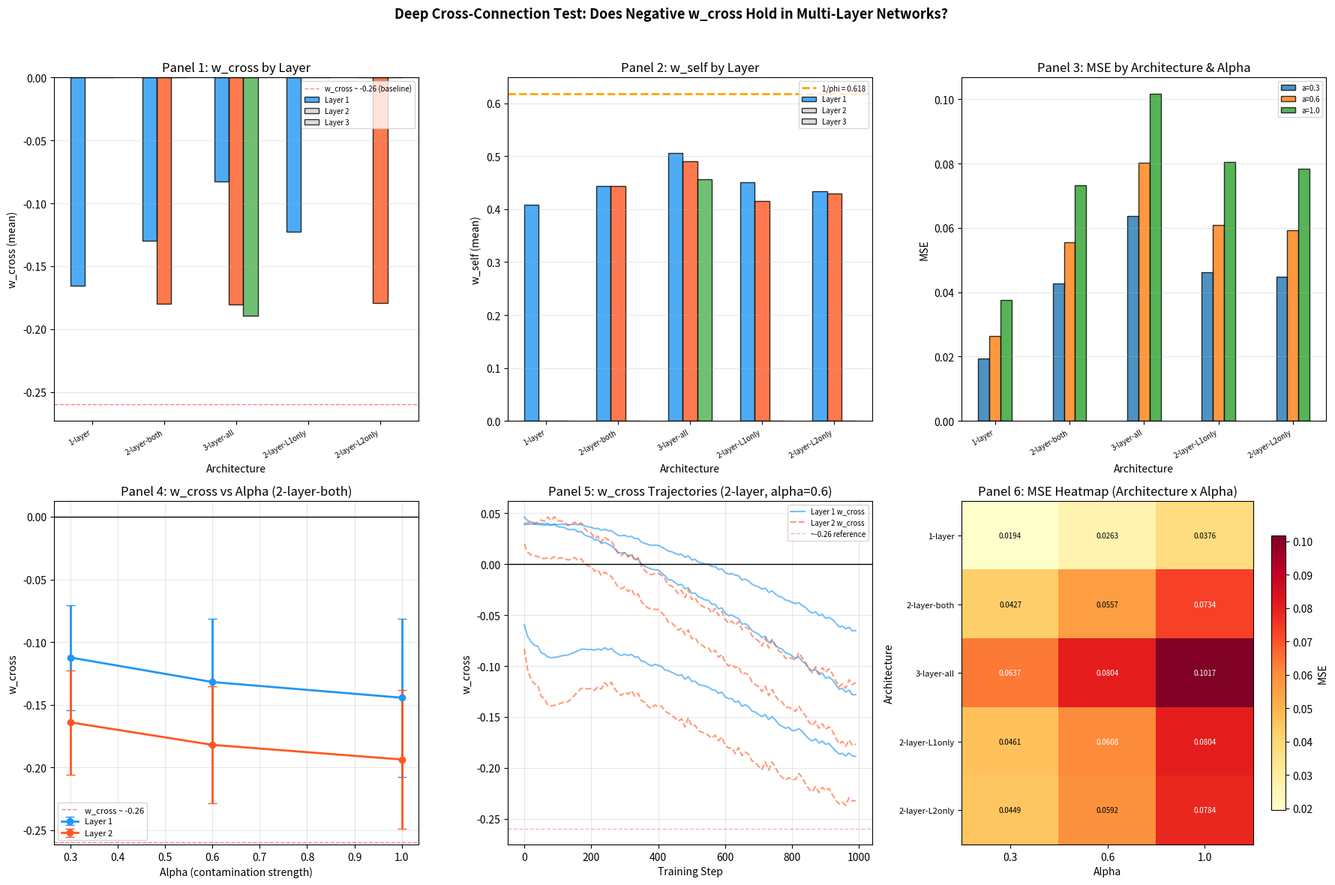

Here is the Python script that generated this plot: (Note: this script raises an exception after producing the figure.)
"""
Deep Cross-Connection Test
==========================
Tests whether the negative w_cross pattern holds in multi-layer networks.

Background:
  In single-layer binocular SRU experiments, cross-connection weights consistently
  converge to NEGATIVE values (w_cross ~ -0.26). This implements "parallax
  decontamination": units subtract each other's contamination.

  Question: does this pattern emerge in deeper (multi-layer) architectures too?

Architecture: Multi-Layer Cross-Connected Network
  Layer 1: N units, each with w_self_1 and w_cross_1 connections
           h_i_1 = tanh(input_i + w_self_1 * h_i_1(t-1) + w_cross_1 * mean(h_j_1(t-1) for j!=i))
  Layer 2: N units, each with w_self_2 and w_cross_2 connections
           h_i_2 = tanh(h_i_1 + w_self_2 * h_i_2(t-1) + w_cross_2 * mean(h_j_1 for j!=i))
  [Optional Layer 3 for depth=3]
  Output: mean of all units' final layer hidden states -> linear -> prediction

Test configurations:
  1. 1 layer (baseline, should reproduce w_cross ~ -0.26)
  2. 2 layers -- do both layers learn negative w_cross?
  3. 3 layers -- does the pattern persist with more depth?
  4. 2 layers, cross only at layer 1 -- does decontamination need to happen early?
  5. 2 layers, cross only at layer 2 -- or late?

Author: Claude (deep cross-connection test from Ouroboros framework)
"""

import sys
import io
import time
import os
import numpy as np

# Windows Unicode fix
if sys.platform == "win32":
    try:
        sys.stdout.reconfigure(encoding="utf-8", errors="replace")
    except (AttributeError, io.UnsupportedOperation):
        try:
            sys.stdout = io.TextIOWrapper(
                sys.stdout.buffer, encoding="utf-8", errors="replace", line_buffering=True
            )
        except Exception:
            pass
    try:
        sys.stderr.reconfigure(encoding="utf-8", errors="replace")
    except (AttributeError, io.UnsupportedOperation):
        try:
            sys.stderr = io.TextIOWrapper(
                sys.stderr.buffer, encoding="utf-8", errors="replace", line_buffering=True
            )
        except Exception:
            pass

# ==============================================================================
# Constants
# ==============================================================================
PHI = (1 + np.sqrt(5)) / 2       # Golden ratio ~1.618
INV_PHI = 1.0 / PHI              # ~0.618

N_UNITS = 4                       # Number of units (fixed)
T_RECUR = 3                       # Timesteps of recurrence per input (fixed)
N_TIMESTEPS = 1000                # Online learning steps
WARMUP = 200                      # Skip first steps for MSE eval
LR = 0.01
GRAD_CLIP = 5.0

ALPHA_VALUES = [0.3, 0.6, 1.0]
SEEDS = [42, 137, 256]

# Architecture configurations:
# Each config specifies number of layers and which layers have cross-connections
ARCH_CONFIGS = [
    {"name": "1-layer",        "n_layers": 1, "cross_layers": [True]},
    {"name": "2-layer-both",   "n_layers": 2, "cross_layers": [True, True]},
    {"name": "3-layer-all",    "n_layers": 3, "cross_layers": [True, True, True]},
    {"name": "2-layer-L1only", "n_layers": 2, "cross_layers": [True, False]},
    {"name": "2-layer-L2only", "n_layers": 2, "cross_layers": [False, True]},
]

TRAJ_RECORD_INTERVAL = 10  # Record weight trajectories every N steps


# ==============================================================================
# Utility functions
# ==============================================================================
def set_seed(seed):
    np.random.seed(seed)


def clip_grad(g, max_norm=GRAD_CLIP):
    """Clip gradient by value."""
    return np.clip(g, -max_norm, max_norm)


def generate_signal(n_steps):
    """Generate smooth signal as sum of 3 sinusoids with incommensurate frequencies."""
    t = np.arange(n_steps, dtype=float)
    s = (0.5 * np.sin(2 * np.pi * t / 50.0)
         + 0.3 * np.sin(2 * np.pi * t / 31.0 + 0.7)
         + 0.2 * np.sin(2 * np.pi * t / 17.0 + 1.3))
    return s


# ==============================================================================
# Multi-Layer Cross-Connected Network
# ==============================================================================
class DeepCrossNetwork:
    """
    Multi-layer cross-connected recurrent network.

    Each layer L has N units with:
      - w_self[L]: self-recurrent weight (scalar, shared across units in layer)
      - w_cross[L]: cross-connection weight (scalar, shared across units in layer)
      - Per-unit hidden state h[L][i]

    Forward pass for unit i at layer L:
      input_L = (obs_i if L==0, else h[L-1][i])
      pre_act = input_L + w_self[L] * h[L][i](t-1) + w_cross[L] * mean(h_j for j!=i)
      h[L][i] = tanh(pre_act)

    The cross-connections at layer L connect to the SAME layer's previous hidden
    states (lateral recurrent connections), not to the layer below.

    Output: mean(h[final_layer]) -> w_out -> prediction
    """

    def __init__(self, n_layers, cross_layers, N=N_UNITS, seed=42):
        """
        n_layers: number of layers
        cross_layers: list of bool, whether each layer has cross-connections
        N: number of units per layer
        """
        self.n_layers = n_layers
        self.cross_layers = cross_layers
        self.N = N

        rng = np.random.RandomState(seed)

        # Per-layer weights (shared across units within a layer)
        self.w_self = [rng.uniform(0.4, 0.8) for _ in range(n_layers)]
        self.w_cross = [rng.uniform(-0.1, 0.1) if cross_layers[L] else 0.0
                        for L in range(n_layers)]

        # Output layer: linear from mean of final hidden states
        self.w_out = rng.uniform(-0.5, 0.5)
        self.b_out = 0.0

        # Hidden states: one per layer, per unit
        # h[L] is shape (N,)
        self.h = [np.zeros(N) for _ in range(n_layers)]

        # Per-unit predictions (for contamination)
        self.pred = np.zeros(N)

        # Cache for backward pass
        self._cache = None

    def forward_step(self, signal_t, alpha):
        """
        One timestep forward pass through all layers.

        Each unit i observes: obs_i = signal_t + alpha * pred_i(t-1)
        Then processes through layers sequentially.

        Returns: combined prediction (mean of per-unit final layer outputs -> linear)
        """
        N = self.N

        # Each unit gets its own contaminated observation
        obs = np.array([signal_t + alpha * self.pred[i] for i in range(N)])

        # Save previous hidden states
        h_prev = [h.copy() for h in self.h]

        # Cache for backward: store inputs and outputs at each layer
        layer_inputs = []    # input to each layer (before activation)
        layer_pre_act = []   # pre-activation values
        layer_outputs = []   # post-activation (tanh) values

        current_input = obs.copy()

        for L in range(self.n_layers):
            layer_inputs.append(current_input.copy())

            # Compute pre-activation for each unit
            pre_act = np.zeros(N)
            for i in range(N):
                pre_act[i] = current_input[i] + self.w_self[L] * h_prev[L][i]

                if self.cross_layers[L] and N > 1:
                    # Mean of other units' PREVIOUS hidden states in this layer
                    cross_sum = 0.0
                    for j in range(N):
                        if j != i:
                            cross_sum += h_prev[L][j]
                    cross_mean = cross_sum / (N - 1)
                    pre_act[i] += self.w_cross[L] * cross_mean

            layer_pre_act.append(pre_act.copy())

            # Activation
            h_new = np.tanh(pre_act)
            layer_outputs.append(h_new.copy())
            self.h[L] = h_new.copy()

            # Next layer's input is this layer's output
            current_input = h_new.copy()

        # Output: mean of final layer hidden states -> linear
        final_h = self.h[-1]
        mean_h = np.mean(final_h)
        pred_combined = self.w_out * mean_h + self.b_out

        # Per-unit predictions (for contamination at next step)
        # Each unit's contribution to the prediction
        for i in range(N):
            self.pred[i] = self.w_out * final_h[i] + self.b_out

        # Save cache
        self._cache = {
            'obs': obs,
            'h_prev': h_prev,
            'layer_inputs': layer_inputs,
            'layer_pre_act': layer_pre_act,
            'layer_outputs': layer_outputs,
            'final_h': final_h,
            'mean_h': mean_h,
            'pred_combined': pred_combined,
        }

        return pred_combined

    def backward_step(self, target):
        """
        Backpropagation through the multi-layer network.

        Loss = (pred_combined - target)^2
        where pred_combined = w_out * mean(h_final) + b_out

        Returns: loss value
        """
        N = self.N
        cache = self._cache

        pred = cache['pred_combined']
        loss = (pred - target) ** 2

        # d_loss / d_pred
        d_pred = 2.0 * (pred - target)

        # d_pred / d_w_out, d_b_out
        d_w_out = d_pred * cache['mean_h']
        d_b_out = d_pred

        # d_pred / d_mean_h
        d_mean_h = d_pred * self.w_out

        # d_mean_h / d_h_final[i] = 1/N for each unit
        d_h_final = np.full(N, d_mean_h / N)

        # Backprop through layers (from last to first)
        d_h_current = d_h_final.copy()

        d_w_self_all = [0.0] * self.n_layers
        d_w_cross_all = [0.0] * self.n_layers

        for L in range(self.n_layers - 1, -1, -1):
            h_out = cache['layer_outputs'][L]
            h_prev_L = cache['h_prev'][L]
            inp_L = cache['layer_inputs'][L]

            # Through tanh: d_pre_act[i] = d_h[i] * (1 - h_out[i]^2)
            d_pre_act = d_h_current * (1.0 - h_out ** 2)

            # Gradient for w_self[L]: sum over units of d_pre_act[i] * h_prev[L][i]
            d_w_self_L = 0.0
            for i in range(N):
                d_w_self_L += d_pre_act[i] * h_prev_L[i]
            d_w_self_all[L] = d_w_self_L

            # Gradient for w_cross[L]: sum over units of d_pre_act[i] * mean(h_prev[L][j] for j!=i)
            if self.cross_layers[L] and N > 1:
                d_w_cross_L = 0.0
                for i in range(N):
                    cross_sum = 0.0
                    for j in range(N):
                        if j != i:
                            cross_sum += h_prev_L[j]
                    cross_mean = cross_sum / (N - 1)
                    d_w_cross_L += d_pre_act[i] * cross_mean
                d_w_cross_all[L] = d_w_cross_L

            # Gradient flowing to previous layer's output (= this layer's input)
            d_input_L = d_pre_act.copy()  # d_pre_act / d_input = 1

            # Pass gradient to previous layer
            if L > 0:
                d_h_current = d_input_L
            # (If L == 0, gradient flows to obs which we don't optimize)

        # Update weights
        self.w_out -= LR * float(clip_grad(np.array([d_w_out]))[0])
        self.b_out -= LR * float(clip_grad(np.array([d_b_out]))[0])

        for L in range(self.n_layers):
            self.w_self[L] -= LR * float(clip_grad(np.array([d_w_self_all[L]]))[0])
            if self.cross_layers[L]:
                self.w_cross[L] -= LR * float(clip_grad(np.array([d_w_cross_all[L]]))[0])

        return loss

    def reset_state(self):
        """Reset all hidden states and predictions."""
        for L in range(self.n_layers):
            self.h[L] = np.zeros(self.N)
        self.pred = np.zeros(self.N)


# ==============================================================================
# Run a single condition
# ==============================================================================
def run_single(arch_config, alpha, seed):
    """
    Run a single experiment condition.
    Returns dict with MSE, per-layer w_self, per-layer w_cross, and trajectories.
    """
    set_seed(seed)
    signal = generate_signal(N_TIMESTEPS)

    n_layers = arch_config['n_layers']
    cross_layers = arch_config['cross_layers']

    model = DeepCrossNetwork(n_layers=n_layers, cross_layers=cross_layers,
                             N=N_UNITS, seed=seed)

    errors = []
    w_cross_traj = {L: [] for L in range(n_layers)}  # per-layer trajectories
    w_self_traj = {L: [] for L in range(n_layers)}

    for t in range(N_TIMESTEPS):
        s_t = signal[t]

        # Forward
        pred = model.forward_step(s_t, alpha)

        # Error
        err = (pred - s_t) ** 2
        if t >= WARMUP:
            errors.append(err)

        # Backward (online SGD)
        model.backward_step(s_t)

        # Record trajectories
        if t % TRAJ_RECORD_INTERVAL == 0:
            for L in range(n_layers):
                w_self_traj[L].append(model.w_self[L])
                w_cross_traj[L].append(model.w_cross[L])

    mse = np.mean(errors) if errors else float('inf')

    result = {
        'arch': arch_config['name'],
        'n_layers': n_layers,
        'alpha': alpha,
        'seed': seed,
        'mse': float(mse),
        'w_self_final': [model.w_self[L] for L in range(n_layers)],
        'w_cross_final': [model.w_cross[L] for L in range(n_layers)],
        'w_self_traj': w_self_traj,
        'w_cross_traj': w_cross_traj,
        'cross_layers': cross_layers,
    }

    return result


# ==============================================================================
# Main sweep
# ==============================================================================
def run_all():
    """Run all architecture configs x alphas x seeds."""
    total = len(ARCH_CONFIGS) * len(ALPHA_VALUES) * len(SEEDS)
    print(f"\nRunning {total} experiments...")
    print(f"  Architectures: {[c['name'] for c in ARCH_CONFIGS]}")
    print(f"  Alphas: {ALPHA_VALUES}")
    print(f"  Seeds: {SEEDS}")
    print(f"  N={N_UNITS} units, T={T_RECUR} recurrence steps, {N_TIMESTEPS} online steps")

    results = {}  # (arch_name, alpha, seed) -> result
    count = 0

    for arch in ARCH_CONFIGS:
        t0 = time.time()
        print(f"  {arch['name']:>16} ...", end="", flush=True)
        for alpha in ALPHA_VALUES:
            for seed in SEEDS:
                r = run_single(arch, alpha, seed)
                results[(arch['name'], alpha, seed)] = r
                count += 1
        elapsed = time.time() - t0
        print(f" done ({elapsed:.1f}s)")

    print(f"  All {count} runs complete.")
    return results


# ==============================================================================
# Analysis
# ==============================================================================
def analyze_results(results):
    """Comprehensive analysis of w_cross patterns across architectures and layers."""
    print("\n" + "=" * 80)
    print("ANALYSIS: Negative w_cross in Deeper Architectures")
    print("=" * 80)

    # ---- Table 1: w_cross by layer for each architecture (averaged over alpha and seeds) ----
    print("\n" + "-" * 80)
    print("TABLE 1: w_cross final values by layer (averaged over alpha and seeds)")
    print("-" * 80)
    max_layers = max(c['n_layers'] for c in ARCH_CONFIGS)
    header = f"{'Architecture':>16}"
    for L in range(max_layers):
        header += f"  {'w_cross_L'+str(L+1):>12}"
    print(header)
    print("-" * (16 + 14 * max_layers))

    for arch in ARCH_CONFIGS:
        row = f"{arch['name']:>16}"
        for L in range(max_layers):
            if L < arch['n_layers']:
                vals = []
                for alpha in ALPHA_VALUES:
                    for seed in SEEDS:
                        r = results[(arch['name'], alpha, seed)]
                        vals.append(r['w_cross_final'][L])
                mean_val = np.mean(vals)
                std_val = np.std(vals)
                row += f"  {mean_val:>+7.4f}+/-{std_val:.3f}"
            else:
                row += f"  {'---':>12}"
        print(row)

    # ---- Table 2: w_self by layer for each architecture ----
    print("\n" + "-" * 80)
    print("TABLE 2: w_self final values by layer (averaged over alpha and seeds)")
    print("-" * 80)
    header = f"{'Architecture':>16}"
    for L in range(max_layers):
        header += f"  {'w_self_L'+str(L+1):>12}"
    print(header)
    print("-" * (16 + 14 * max_layers))

    for arch in ARCH_CONFIGS:
        row = f"{arch['name']:>16}"
        for L in range(max_layers):
            if L < arch['n_layers']:
                vals = []
                for alpha in ALPHA_VALUES:
                    for seed in SEEDS:
                        r = results[(arch['name'], alpha, seed)]
                        vals.append(r['w_self_final'][L])
                mean_val = np.mean(vals)
                std_val = np.std(vals)
                row += f"  {mean_val:>+7.4f}+/-{std_val:.3f}"
            else:
                row += f"  {'---':>12}"
        print(row)

    # ---- Table 3: MSE by architecture and alpha ----
    print("\n" + "-" * 80)
    print("TABLE 3: MSE by architecture and alpha")
    print("-" * 80)
    header = f"{'Architecture':>16}"
    for alpha in ALPHA_VALUES:
        header += f"  {'a='+format(alpha,'.1f'):>10}"
    header += f"  {'Mean':>10}"
    print(header)
    print("-" * (16 + 12 * (len(ALPHA_VALUES) + 1)))

    mse_by_arch_alpha = {}
    for arch in ARCH_CONFIGS:
        row = f"{arch['name']:>16}"
        all_mses = []
        for alpha in ALPHA_VALUES:
            mses = [results[(arch['name'], alpha, s)]['mse'] for s in SEEDS]
            mean_mse = np.mean(mses)
            mse_by_arch_alpha[(arch['name'], alpha)] = mean_mse
            all_mses.append(mean_mse)
            row += f"  {mean_mse:>10.6f}"
        row += f"  {np.mean(all_mses):>10.6f}"
        print(row)

    # ---- Table 4: w_cross by layer for 2-layer config, broken down by alpha ----
    print("\n" + "-" * 80)
    print("TABLE 4: w_cross vs alpha for 2-layer-both config (per layer)")
    print("-" * 80)
    print(f"{'Alpha':>8} {'w_cross_L1':>12} {'w_cross_L2':>12} {'w_self_L1':>12} {'w_self_L2':>12}")
    print("-" * 60)

    for alpha in ALPHA_VALUES:
        wc1_vals, wc2_vals, ws1_vals, ws2_vals = [], [], [], []
        for seed in SEEDS:
            r = results[("2-layer-both", alpha, seed)]
            wc1_vals.append(r['w_cross_final'][0])
            wc2_vals.append(r['w_cross_final'][1])
            ws1_vals.append(r['w_self_final'][0])
            ws2_vals.append(r['w_self_final'][1])
        print(f"{alpha:>8.1f} {np.mean(wc1_vals):>+12.6f} {np.mean(wc2_vals):>+12.6f} "
              f"{np.mean(ws1_vals):>+12.6f} {np.mean(ws2_vals):>+12.6f}")

    # ---- Key findings ----
    print("\n" + "=" * 80)
    print("KEY FINDINGS")
    print("=" * 80)

    # 1. Is w_cross negative at ALL layers?
    print("\n  1. IS w_cross NEGATIVE AT EACH LAYER?")
    print("  " + "-" * 60)
    for arch in ARCH_CONFIGS:
        for L in range(arch['n_layers']):
            if arch['cross_layers'][L]:
                vals = []
                for alpha in ALPHA_VALUES:
                    for seed in SEEDS:
                        r = results[(arch['name'], alpha, seed)]
                        vals.append(r['w_cross_final'][L])
                mean_val = np.mean(vals)
                is_neg = mean_val < 0
                print(f"    {arch['name']:>16} Layer {L+1}: w_cross = {mean_val:>+.6f} "
                      f"{'[NEGATIVE]' if is_neg else '[POSITIVE]'}")

    # 2. Does depth change the magnitude?
    print("\n  2. DOES DEPTH CHANGE w_cross MAGNITUDE?")
    print("  " + "-" * 60)
    # Compare 1-layer vs 2-layer-both layer 1 vs 3-layer-all layer 1
    for arch_name in ["1-layer", "2-layer-both", "3-layer-all"]:
        vals = []
        for alpha in ALPHA_VALUES:
            for seed in SEEDS:
                r = results[(arch_name, alpha, seed)]
                vals.append(r['w_cross_final'][0])
        mean_val = np.mean(vals)
        print(f"    {arch_name:>16} Layer 1: |w_cross| = {abs(mean_val):.6f}")

    # For multi-layer: compare across layers
    for arch_name in ["2-layer-both", "3-layer-all"]:
        arch = [c for c in ARCH_CONFIGS if c['name'] == arch_name][0]
        vals_by_layer = []
        for L in range(arch['n_layers']):
            if arch['cross_layers'][L]:
                vals = []
                for alpha in ALPHA_VALUES:
                    for seed in SEEDS:
                        r = results[(arch_name, alpha, seed)]
                        vals.append(abs(r['w_cross_final'][L]))
                vals_by_layer.append((L, np.mean(vals)))
        print(f"    {arch_name}: ", end="")
        for L, mag in vals_by_layer:
            print(f"L{L+1}={mag:.4f}  ", end="")
        if len(vals_by_layer) > 1:
            decreases = all(vals_by_layer[i][1] > vals_by_layer[i+1][1]
                           for i in range(len(vals_by_layer)-1))
            print(f"{'[DECREASING with depth]' if decreases else '[NOT monotonically decreasing]'}")
        else:
            print()

    # 3. Does decontamination need to happen early or late?
    print("\n  3. DOES DECONTAMINATION NEED TO HAPPEN AT A SPECIFIC LAYER?")
    print("  " + "-" * 60)
    for alpha in ALPHA_VALUES:
        l1_mse = mse_by_arch_alpha.get(("2-layer-L1only", alpha), float('inf'))
        l2_mse = mse_by_arch_alpha.get(("2-layer-L2only", alpha), float('inf'))
        both_mse = mse_by_arch_alpha.get(("2-layer-both", alpha), float('inf'))
        best = "BOTH" if both_mse <= min(l1_mse, l2_mse) else ("L1-ONLY" if l1_mse < l2_mse else "L2-ONLY")
        print(f"    alpha={alpha:.1f}: L1-only={l1_mse:.6f}, L2-only={l2_mse:.6f}, "
              f"Both={both_mse:.6f} -> BEST: {best}")

    # 4. Overall MSE ranking
    print("\n  4. OVERALL MSE RANKING (averaged over alpha):")
    print("  " + "-" * 60)
    arch_mean_mse = []
    for arch in ARCH_CONFIGS:
        all_mses = [mse_by_arch_alpha[(arch['name'], a)] for a in ALPHA_VALUES]
        arch_mean_mse.append((arch['name'], np.mean(all_mses)))
    arch_mean_mse.sort(key=lambda x: x[1])
    for rank, (name, mse) in enumerate(arch_mean_mse, 1):
        print(f"    {rank}. {name:>16}: MSE = {mse:.6f}")

    return mse_by_arch_alpha


# ==============================================================================
# Plotting
# ==============================================================================
def create_plots(results, mse_by_arch_alpha):
    """Generate 2x3 results plot."""
    try:
        import matplotlib
        matplotlib.use("Agg")
        import matplotlib.pyplot as plt
    except ImportError:
        print("\nmatplotlib not available, skipping plots.")
        return

    fig, axes = plt.subplots(2, 3, figsize=(18, 12))
    fig.suptitle("Deep Cross-Connection Test: Does Negative w_cross Hold in Multi-Layer Networks?",
                 fontsize=13, fontweight='bold')

    # Color palette
    arch_colors = {
        "1-layer": "#2196F3",
        "2-layer-both": "#FF5722",
        "3-layer-all": "#4CAF50",
        "2-layer-L1only": "#9C27B0",
        "2-layer-L2only": "#FF9800",
    }
    layer_colors = ["#2196F3", "#FF5722", "#4CAF50"]  # L1, L2, L3

    # ---- Panel 1: w_cross by layer for each depth config (bar chart, with zero line) ----
    ax = axes[0, 0]
    # Grouped bar chart: one group per architecture, bars per layer
    arch_names = [c['name'] for c in ARCH_CONFIGS]
    max_layers = 3
    bar_width = 0.2
    x_positions = np.arange(len(arch_names))

    for L in range(max_layers):
        vals = []
        for arch in ARCH_CONFIGS:
            if L < arch['n_layers'] and arch['cross_layers'][L]:
                layer_vals = []
                for alpha in ALPHA_VALUES:
                    for seed in SEEDS:
                        r = results[(arch['name'], alpha, seed)]
                        layer_vals.append(r['w_cross_final'][L])
                vals.append(np.mean(layer_vals))
            else:
                vals.append(0.0)  # No cross at this layer or layer doesn't exist

        # Only plot bars where the layer exists and has cross-connections
        mask = []
        for arch in ARCH_CONFIGS:
            mask.append(L < arch['n_layers'] and arch['cross_layers'][L])

        x_off = x_positions + (L - 1) * bar_width
        bar_vals = [v if m else 0 for v, m in zip(vals, mask)]
        bar_colors = [layer_colors[L] if m else 'lightgray' for m in mask]
        bars = ax.bar(x_off, bar_vals, bar_width, color=bar_colors, edgecolor='black',
                      alpha=0.8, label=f'Layer {L+1}' if L == 0 or any(
                          c['n_layers'] > L for c in ARCH_CONFIGS) else None)

    ax.axhline(y=0, color='black', linewidth=1.5)
    ax.axhline(y=-0.26, color='red', linewidth=1, linestyle='--', alpha=0.5,
               label='w_cross ~ -0.26 (baseline)')
    ax.set_xlabel('Architecture')
    ax.set_ylabel('w_cross (mean)')
    ax.set_title('Panel 1: w_cross by Layer')
    ax.set_xticks(x_positions)
    ax.set_xticklabels([c['name'] for c in ARCH_CONFIGS], rotation=30, ha='right', fontsize=7)
    ax.legend(fontsize=7)
    ax.grid(True, alpha=0.3, axis='y')

    # ---- Panel 2: w_self by layer for each depth config ----
    ax = axes[0, 1]
    for L in range(max_layers):
        vals = []
        for arch in ARCH_CONFIGS:
            if L < arch['n_layers']:
                layer_vals = []
                for alpha in ALPHA_VALUES:
                    for seed in SEEDS:
                        r = results[(arch['name'], alpha, seed)]
                        layer_vals.append(r['w_self_final'][L])
                vals.append(np.mean(layer_vals))
            else:
                vals.append(np.nan)

        x_off = x_positions + (L - 1) * bar_width
        valid = [not np.isnan(v) for v in vals]
        bar_vals = [v if vld else 0 for v, vld in zip(vals, valid)]
        bar_colors = [layer_colors[L] if vld else 'lightgray' for vld in valid]
        ax.bar(x_off, bar_vals, bar_width, color=bar_colors, edgecolor='black',
               alpha=0.8, label=f'Layer {L+1}')

    ax.axhline(y=INV_PHI, color='orange', linewidth=2, linestyle='--',
               label=f'1/phi = {INV_PHI:.3f}')
    ax.set_xlabel('Architecture')
    ax.set_ylabel('w_self (mean)')
    ax.set_title('Panel 2: w_self by Layer')
    ax.set_xticks(x_positions)
    ax.set_xticklabels([c['name'] for c in ARCH_CONFIGS], rotation=30, ha='right', fontsize=7)
    ax.legend(fontsize=7)
    ax.grid(True, alpha=0.3, axis='y')

    # ---- Panel 3: MSE by architecture (grouped by alpha) ----
    ax = axes[0, 2]
    n_arch = len(ARCH_CONFIGS)
    n_alpha = len(ALPHA_VALUES)
    bar_width_3 = 0.15
    x_pos_3 = np.arange(n_arch)

    for i, alpha in enumerate(ALPHA_VALUES):
        mses = [mse_by_arch_alpha[(c['name'], alpha)] for c in ARCH_CONFIGS]
        offset = (i - n_alpha / 2 + 0.5) * bar_width_3
        ax.bar(x_pos_3 + offset, mses, bar_width_3, label=f'a={alpha:.1f}',
               alpha=0.8, edgecolor='black')

    ax.set_xlabel('Architecture')
    ax.set_ylabel('MSE')
    ax.set_title('Panel 3: MSE by Architecture & Alpha')
    ax.set_xticks(x_pos_3)
    ax.set_xticklabels([c['name'] for c in ARCH_CONFIGS], rotation=30, ha='right', fontsize=7)
    ax.legend(fontsize=7)
    ax.grid(True, alpha=0.3, axis='y')

    # ---- Panel 4: w_cross vs alpha for each layer (2-layer config) ----
    ax = axes[1, 0]
    for L in range(2):
        vals = []
        stds = []
        for alpha in ALPHA_VALUES:
            layer_vals = []
            for seed in SEEDS:
                r = results[("2-layer-both", alpha, seed)]
                layer_vals.append(r['w_cross_final'][L])
            vals.append(np.mean(layer_vals))
            stds.append(np.std(layer_vals))
        ax.errorbar(ALPHA_VALUES, vals, yerr=stds, fmt='o-', color=layer_colors[L],
                    label=f'Layer {L+1}', linewidth=2, capsize=4, markersize=6)

    ax.axhline(y=0, color='black', linewidth=1)
    ax.axhline(y=-0.26, color='red', linewidth=1, linestyle='--', alpha=0.5,
               label='w_cross ~ -0.26')
    ax.set_xlabel('Alpha (contamination strength)')
    ax.set_ylabel('w_cross')
    ax.set_title('Panel 4: w_cross vs Alpha (2-layer-both)')
    ax.legend(fontsize=8)
    ax.grid(True, alpha=0.3)

    # ---- Panel 5: Training trajectories of w_cross for layer 1 vs layer 2 ----
    ax = axes[1, 1]
    # Use alpha=0.6 as representative
    target_alpha = 0.6
    for seed in SEEDS:
        r = results[("2-layer-both", target_alpha, seed)]
        t_axis = np.arange(len(r['w_cross_traj'][0])) * TRAJ_RECORD_INTERVAL

        ax.plot(t_axis, r['w_cross_traj'][0], color=layer_colors[0], alpha=0.6,
                linewidth=1.5,
                label='Layer 1 w_cross' if seed == SEEDS[0] else None)
        ax.plot(t_axis, r['w_cross_traj'][1], color=layer_colors[1], alpha=0.6,
                linewidth=1.5, linestyle='--',
                label='Layer 2 w_cross' if seed == SEEDS[0] else None)

    ax.axhline(y=0, color='black', linewidth=1)
    ax.axhline(y=-0.26, color='red', linewidth=1, linestyle='--', alpha=0.3,
               label='~-0.26 reference')
    ax.set_xlabel('Training Step')
    ax.set_ylabel('w_cross')
    ax.set_title(f'Panel 5: w_cross Trajectories (2-layer, alpha={target_alpha})')
    ax.legend(fontsize=7)
    ax.grid(True, alpha=0.3)

    # ---- Panel 6: Heatmap: architecture x alpha -> MSE ----
    ax = axes[1, 2]
    arch_names_short = [c['name'] for c in ARCH_CONFIGS]
    heatmap_data = np.zeros((len(ARCH_CONFIGS), len(ALPHA_VALUES)))
    for i, arch in enumerate(ARCH_CONFIGS):
        for j, alpha in enumerate(ALPHA_VALUES):
            heatmap_data[i, j] = mse_by_arch_alpha[(arch['name'], alpha)]

    im = ax.imshow(heatmap_data, aspect='auto', cmap='YlOrRd')
    ax.set_xticks(range(len(ALPHA_VALUES)))
    ax.set_xticklabels([f'{a:.1f}' for a in ALPHA_VALUES])
    ax.set_yticks(range(len(ARCH_CONFIGS)))
    ax.set_yticklabels(arch_names_short, fontsize=8)
    ax.set_xlabel('Alpha')
    ax.set_ylabel('Architecture')
    ax.set_title('Panel 6: MSE Heatmap (Architecture x Alpha)')

    # Add text annotations
    for i in range(len(ARCH_CONFIGS)):
        for j in range(len(ALPHA_VALUES)):
            val = heatmap_data[i, j]
            color = 'white' if val > np.median(heatmap_data) else 'black'
            ax.text(j, i, f'{val:.4f}', ha='center', va='center', fontsize=7, color=color)

    fig.colorbar(im, ax=ax, shrink=0.8, label='MSE')

    plt.tight_layout(rect=[0, 0, 1, 0.96])

    out_path = os.path.join(os.path.dirname(os.path.abspath(__file__)), "deep_cross_results.png")
    plt.savefig(out_path, dpi=150, bbox_inches="tight")
    print(f"\nPlot saved to: {out_path}")
    plt.close()


# ==============================================================================
# Main
# ==============================================================================
def main():
    print("=" * 80)
    print("DEEP CROSS-CONNECTION TEST")
    print("Does the negative w_cross pattern hold in multi-layer networks?")
    print("=" * 80)
    print(f"  N = {N_UNITS} units, T = {T_RECUR} recurrence timesteps")
    print(f"  Online learning: {N_TIMESTEPS} steps, LR = {LR}, warmup = {WARMUP}")
    print(f"  Alphas: {ALPHA_VALUES}")
    print(f"  Seeds: {SEEDS}")
    print(f"  Architectures:")
    for arch in ARCH_CONFIGS:
        cross_str = ", ".join(
            f"L{L+1}={'cross' if arch['cross_layers'][L] else 'no-cross'}"
            for L in range(arch['n_layers'])
        )
        print(f"    {arch['name']:>16}: {arch['n_layers']} layers ({cross_str})")
    print(f"  Reference: 1/phi = {INV_PHI:.6f}")

    t_start = time.time()

    # ---- Run all experiments ----
    results = run_all()

    # ---- Analysis ----
    mse_by_arch_alpha = analyze_results(results)

    # ---- Plots ----
    create_plots(results, mse_by_arch_alpha)

    # ---- Final summary ----
    total_time = time.time() - t_start
    print(f"\n{'=' * 80}")
    print(f"EXPERIMENT COMPLETE in {total_time:.1f}s")
    print(f"{'=' * 80}")


if __name__ == "__main__":
    main()
